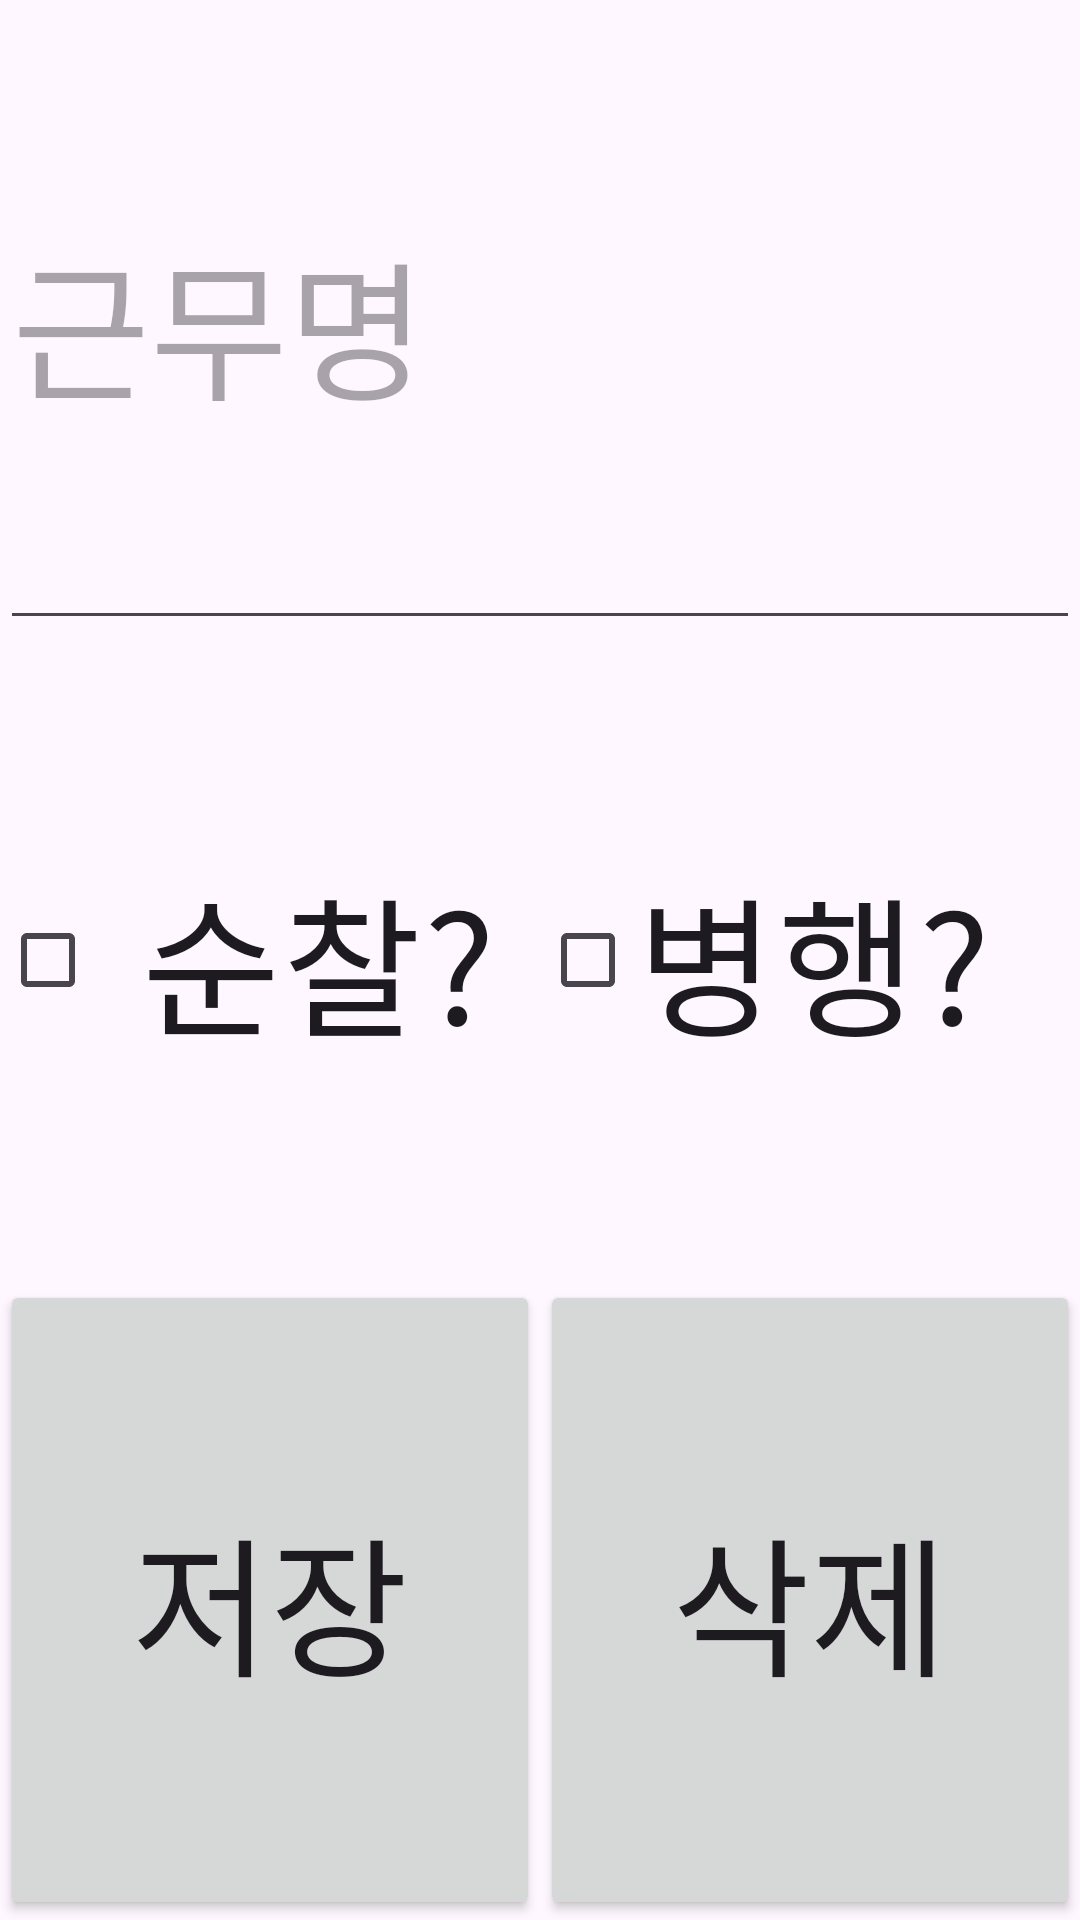

Produce the Android XML layout that renders to this screen, including the resource entries it uses.
<!-- AndroidManifest.xml: application theme Theme.WorkTimeTable -->
<!-- res/layout/dialog_add_type.xml -->
<?xml version="1.0" encoding="utf-8"?>
<LinearLayout xmlns:android="http://schemas.android.com/apk/res/android"
    xmlns:app="http://schemas.android.com/apk/res-auto"
    xmlns:tools="http://schemas.android.com/tools"
    android:layout_width="wrap_content"
    android:layout_height="wrap_content"
    android:orientation="vertical">

    <EditText
        android:id="@+id/toAddWorkName"
        android:layout_width="wrap_content"
        android:layout_height="0dp"
        android:layout_weight="1"
        android:ems="10"
        android:fontFamily="@font/ongulip"
        android:hint="근무명"
        android:inputType="text"
        android:textSize="50sp" />

    <LinearLayout
        android:layout_width="match_parent"
        android:layout_height="0dp"
        android:layout_weight="1"
        android:orientation="horizontal">

        <CheckBox
            android:id="@+id/isPatrolCheckBox"
            android:layout_width="0dp"
            android:layout_height="match_parent"
            android:layout_weight="1"
            android:fontFamily="@font/ongulip"
            android:gravity="center"
            android:text="순찰?"
            android:textSize="50sp" />

        <CheckBox
            android:id="@+id/isConcurentCheckBox"
            android:layout_width="0dp"
            android:layout_height="match_parent"
            android:layout_weight="1"
            android:fontFamily="@font/ongulip"
            android:text="병행?"
            android:textSize="50sp" />
    </LinearLayout>

    <LinearLayout
        android:layout_width="match_parent"
        android:layout_height="0dp"
        android:layout_weight="1"
        android:orientation="horizontal">

        <Button
            android:id="@+id/saveTypeBtn"
            android:layout_width="0dp"
            android:layout_height="match_parent"
            android:layout_weight="1"
            android:fontFamily="@font/ongulip"
            android:text="저장"
            android:textSize="50sp" />

        <Button
            android:id="@+id/deleteWorkTypeBtn"
            android:layout_width="0dp"
            android:layout_height="match_parent"
            android:layout_weight="1"
            android:fontFamily="@font/ongulip"
            android:text="삭제"
            android:textSize="50sp" />

    </LinearLayout>

</LinearLayout>
<!-- resources referenced by this layout -->
<resources>
  <style name="Theme.WorkTimeTable" parent="Base.Theme.WorkTimeTable" />
  <style name="Base.Theme.WorkTimeTable" parent="Theme.Material3.DayNight.NoActionBar">
          
          
      </style>
</resources>
